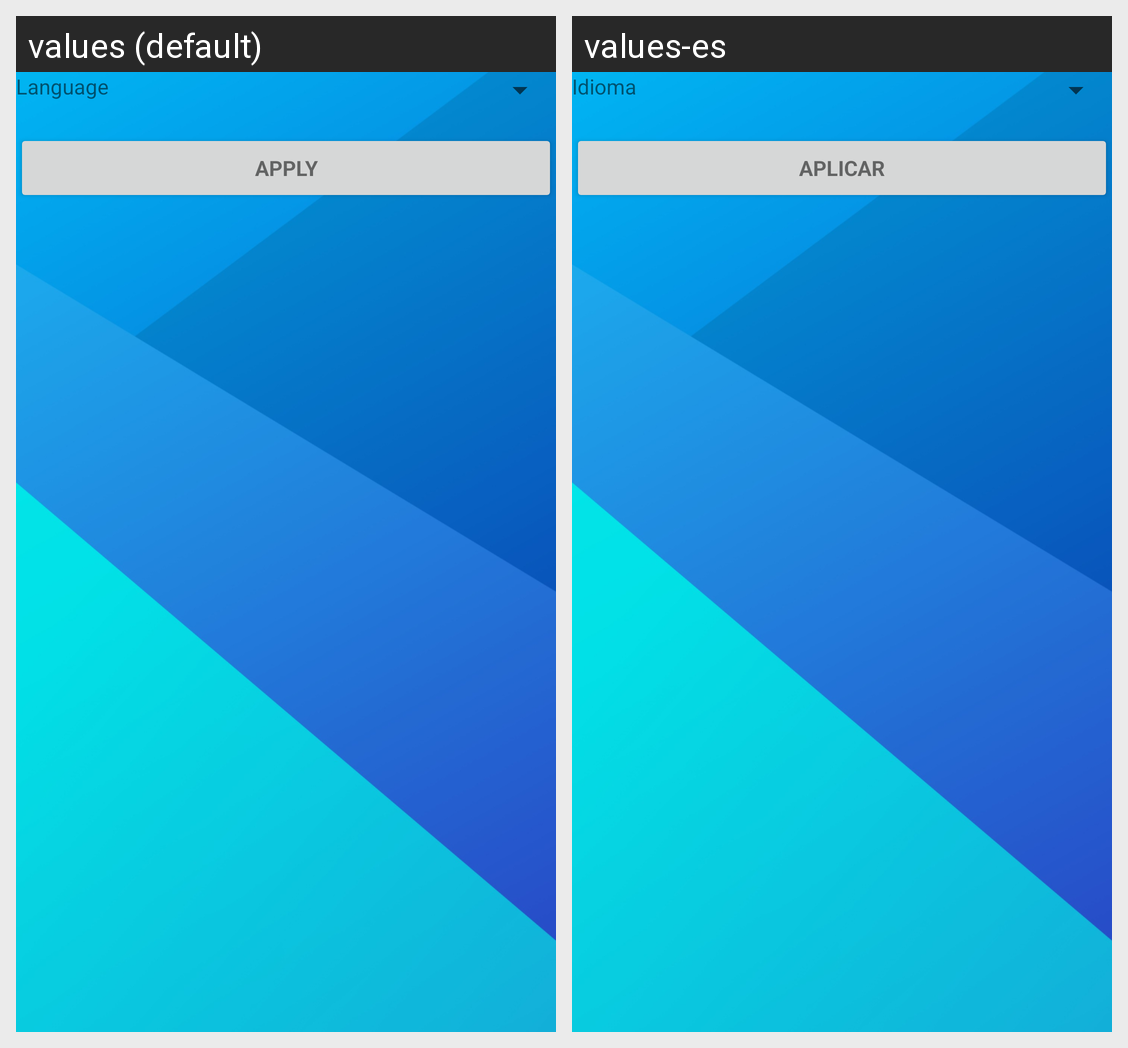

Here is an Android app screen in its default locale and in the app's own translations. Write out the translated-string differences for the strings that appear on this screen.
Android screen res/layout/fragment_fragment_setup.xml rendered under 2 locales, left to right: values (default), values-es. Device: Nexus 5 (rendered at 1080×1920; each locale shown at half size, 540×960, under a caption strip naming it); theme appStyle.
Strings drawn on this screen, with the default value and each locale's value (text and hints the layout hard-codes, and strings that could not be matched under every locale, appear in the picture but are not listed):

language
  values: Language
  values-es: Idioma

apply
  values: Apply
  values-es: Aplicar
